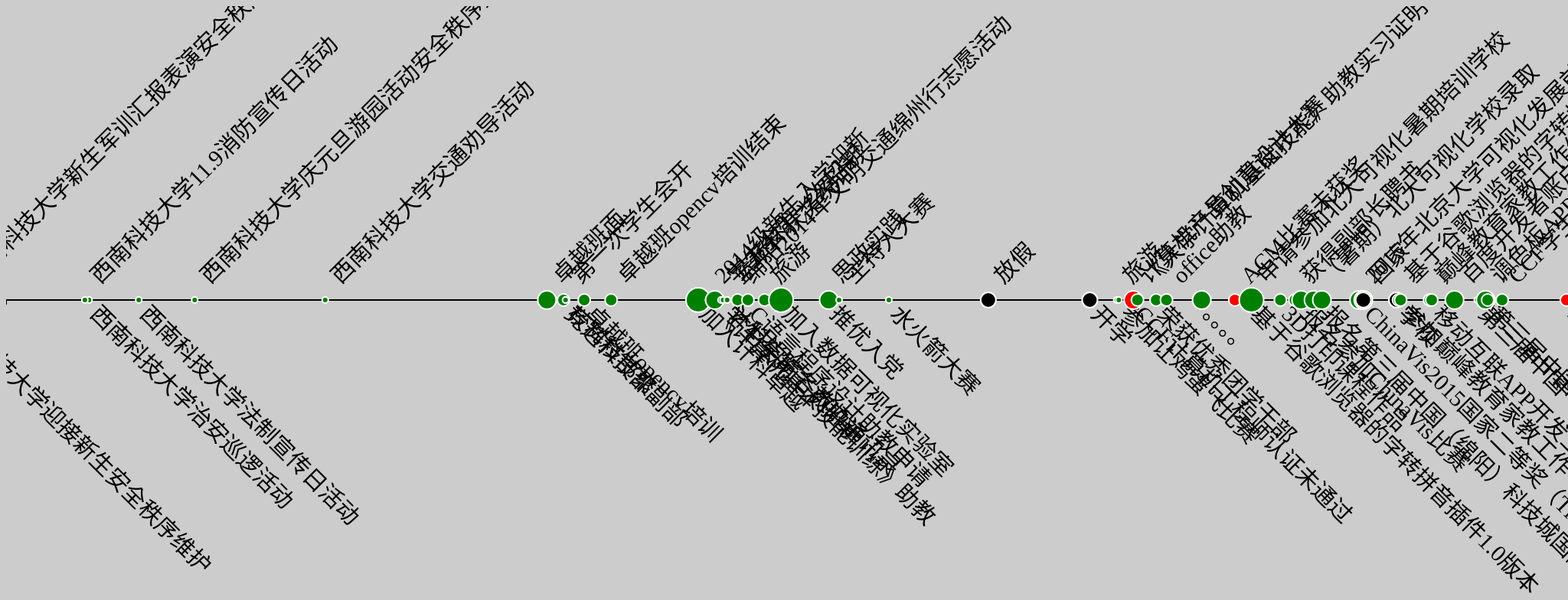
D3 v3 page, settled after 480 driven frames (8 s of simulated time); the page loaded 1 data file(s).



//窗口高度
var winHeight;
//窗口宽度
var winWidth;
//主轴高度
var AxisHeight;
//开始时间
var StartTime; 
//结束时间
var EndTime;
//等级高度
var TipHeight;
//初始时间
var StartTime = new Date(2013, 10, 1);
//背景颜色 
document.body.style.backgroundColor="#cccccc"; 
 
 
 
// 获取窗口宽度
if (window.innerWidth)
winWidth = window.innerWidth;
else if ((document.body) && (document.body.clientWidth))
winWidth = document.body.clientWidth;
// 获取窗口高度
if (window.innerHeight)
winHeight = window.innerHeight;
else if ((document.body) && (document.body.clientHeight))
winHeight = document.body.clientHeight;
// 通过深入 Document 内部对 body 进行检测，获取窗口大小
if (document.documentElement && document.documentElement.clientHeight && document.documentElement.clientWidth)
{
winHeight = document.documentElement.clientHeight;
winWidth = document.documentElement.clientWidth;
}
//主轴位置
AxisHeight = winHeight/2;
//10等级 单等级间隔 高度（已弃） 
TipHeight = winHeight/10;

//宽度（重新定义）
winWidth=10000;

//获取当前时间
function getNowFormatDate() {
    var date = new Date();
    var seperator1 = "-";
    var seperator2 = ":";
    var month = date.getMonth() + 1;
    var strDate = date.getDate();
    if (month >= 1 && month <= 9) {
        month = "0" + month;
    }
    if (strDate >= 0 && strDate <= 9) {
        strDate = "0" + strDate;
    }
    var currentdate = date.getFullYear() + seperator1 + month + seperator1 + strDate
            + " " + date.getHours() + seperator2 + date.getMinutes()
            + seperator2 + date.getSeconds();
    return currentdate;
}

//获取时间
var year = parseInt(getNowFormatDate().substr(0,4));
var month = parseInt(getNowFormatDate().substr(5,2));
var day = parseInt(getNowFormatDate().substr(8,2));

EndTime = new Date( year,month,day);
    
// TimeTranslation    
var x = d3.time.scale()
        .domain([StartTime, EndTime])
        .range([0, winWidth]);
//主轴
var xAxis = d3.svg.axis()
    .scale(x)
    .ticks(0);

var svg = d3.select("body").append("svg")
    .attr("width", winWidth)
    .attr("height", winHeight)
    .append("g");

svg.append("g")
    .attr("class", "x axis")
    .attr("transform", "translate(0," + winHeight/2 + ")")
    .call(xAxis)
    .attr("y", 6)
    .attr("x", 6)
    .style("text-anchor", "start");
   
   
d3.csv("Logcat.csv",function(Logcat){

// 时间和像素转换          
var TranslationT_P = d3.scale.linear()
                    .domain([StartTime, EndTime])  
                    .range([0, winWidth]);  

 function GetDate(d)
 {
     return new Date(
            parseInt(d.substr(0,4)),
            parseInt(d.substr(5,d.lastIndexOf("."))),
            parseInt(d.substr(d.lastIndexOf(".")+1,d.length-d.lastIndexOf(".")-1))
            )
 }
 
 
 function RectifyUpSideX(d)
 {
     return d+20;
 }
 
 function RectifyDownSideX(d)
 {
     return d+0;
 }
 
 function RectifyUpSideY()
 {
     return AxisHeight - 20;
 }
 
 function RectifyDownSideY()
 {
     return AxisHeight + 20;
 }
 
 
 function ShowUpSidetext(d)
 {
     return "translate(" + RectifyUpSideX(TranslationT_P(GetDate(d))) +","+ RectifyUpSideY() + ")" +  "rotate(" + -45 + ")"    
 } 
 
 function ShowDownSidetext(d)
 {  
     return "translate(" +RectifyDownSideX(TranslationT_P(GetDate(d))) +","+ RectifyDownSideY() + ")" +  "rotate(" + 45 + ")"
 }
 
 function Transform(d,i)
 {
      if((i%2)==0)
        return ShowUpSidetext(d)
      if((i%2)==1)
        return ShowDownSidetext(d)
 }
 
var text = svg.selectAll("text")
        .data(Logcat)
        .enter()
        .append("text")  
        .attr("font-size",30)
        .attr("font-family","KaiTi")  
        .text(function(d){return d.What})
        .attr("transform",function(d,i){ return Transform(d.When,i)});




function ComputeR(d)
{
    if(d==0) return 10;
    if(d>0) return d*4;
    if(d<0) return d*-4;
}


function ComputeColor(d)
{
  if(parseInt(d)>0) return "Green";
  if(parseInt(d)==0) return "Black";
  if(parseInt(d)<0) return "Red";
}

                    
 var node = svg.selectAll('circle')
  .data(Logcat)
  .enter()
  .append('circle')
  .attr("opacity",1)
  .attr('stroke',"white")
  .attr('stroke-width',2)
  .attr('cx', function(d){return TranslationT_P( GetDate(d.When))})
  .attr('cy', function(d){return AxisHeight})
  .attr('r', function(d) { return ComputeR( parseInt( d.Level))})
  .attr("fill", function(d){return ComputeColor(d.Level)})                        
  .on('mouseover', function() {
    d3.select(this).transition().duration(500).attr("opacity",1);
  })
  .on('mouseout', function() {
    d3.select(this).transition().duration(500).attr("opacity",1);
  });
  
  node.append("title")   
      .text(function(d) { return d.When})
   });





### data: Logcat.csv
When, Level, What, Notes
2013.12.31, 1, 西南科技大学庆元旦游园活动安全秩序维护, 
2013.11.11, 1, 西南科技大学治安巡逻活动, 
2014.3.4, 1, 西南科技大学交通劝导活动, 
2013.9.1, 1, 西南科技大学迎接新生安全秩序维护, 
2013.9.10, 1, 西南科技大学新生军训汇报表演安全秩序维护, 
2013.12.4, 1, 西南科技大学法制宣传日活动, 
2013.11.9, 1, 西南科技大学11.9消防宣传日活动, 
2014.6.28, 2, 竞选科技部副部, 
2014.6.20, 3, 卓越班面, 
2014.6.29, 1, 校科技部聚, 
2014.6.29, 1, 第一次学生会开, 
2014.7.7, 2, 卓越班opencv培训, 
2014.7.20, 2, 卓越班opencv培训结束, 打地鼠
2014.9.1, 4, 加入计科卓越, 
2014.9.6, 1, 2014级新生入学迎新, 
2014.9.9, 3, 《计算机基本技能训练》助教, 
2014.9.12, 1, 学生会第一次招新, 
2014.9.13, 1, 学生会第二次招新, 
2014.9.15, 1, 蓝桥杯获奖统计, 
2014.9.15, 1, 计科学院各教师通讯录, 
2014.9.20, 2, 绵阳2014年文明交通绵州行志愿活动, 
2014.9.25, 2, C语言程序设计助教申请, 
2014.10.2-5, 2, 旅游, 峨眉山
2014.10.10, 4, 加入数据可视化实验室, 
2014.11.2, 1, 思政实践, 
2014.11.3, 3, 推优入党, 
2014.11.8, 1, 主持人大赛, 
2014.12.1, 1, 水火箭大赛, 
2015.1.18, 0, 放假, 
2015.3.8, 0, 开学, 
2015.3.21, 1, 旅游, 西山校区南山公园
2015.3.22, 1, 参加让鸡蛋飞比赛, 
2015.3.29, 1, 计算机产品创意设计大赛, 
2015.3.29, -3, CCF计算机工程师认证未通过, 
2015.4.1, 2, 《大学计算机基础技能》助教实习证明, 
2015.4.10, 2, 荣获优秀团学干部, 
2015.4.15, 2, office助教, 
2015.5.1, 3, 。。。。, 
2015.5.17, -2, ACM比赛未获奖, 指望队友不靠谱
2015.5.24, 3, 基于谷歌浏览器的字转拼音插件1.0版本, 
2015.5.25, 4, 申请参加北大可视化暑期培训学校, 
2015.6.9, 2, 3D打印课程作品, 
2015.6.16, 2, 获得副部长聘书, 
2015.6.19, 3, 报名参加ChinaVis比赛, 
2015.6.25, 3, （暑期）北大可视化学校录取, 
2015.6.29, 3, 报名第三届中国（绵阳）科技城国际科技博览会志愿者, 
2015.7.16, 3, 2015年北京大学可视化发展前沿研究生暑期学校结业, 
2015.7.18, 3, ChinaVis2015国家二等奖（TianJing), 
2015.7.18, 0, 回家, 
2015.8.3, 0, 学校, 
2015.8.4, 2, 基于谷歌浏览器的字转拼音插件1.1版本, 
2015.8.5, 2, 参加巅峰教育家教工作, 
2015.8.19, 2, 巅峰教育家教工作结束, 
2015.8.20, 2, 移动互联APP开发工作, 
2015.8.31, 3, 百度开发者账户注册完成, 
2015.9.12, 1, 第三届中国（绵阳）科技城国际科技博览会志愿者培训, 
2015.9.16, 3, 调色板APP发布, 
2015.9.17-20, 2, 第三届中国（绵阳）科技城国际科技博览会志愿活动, 
2015.9.24, 2, CCF学生会员注册成功, 
2015.10.24, -2, 综合测评0奖学, 早操章不够
... 8 more rows